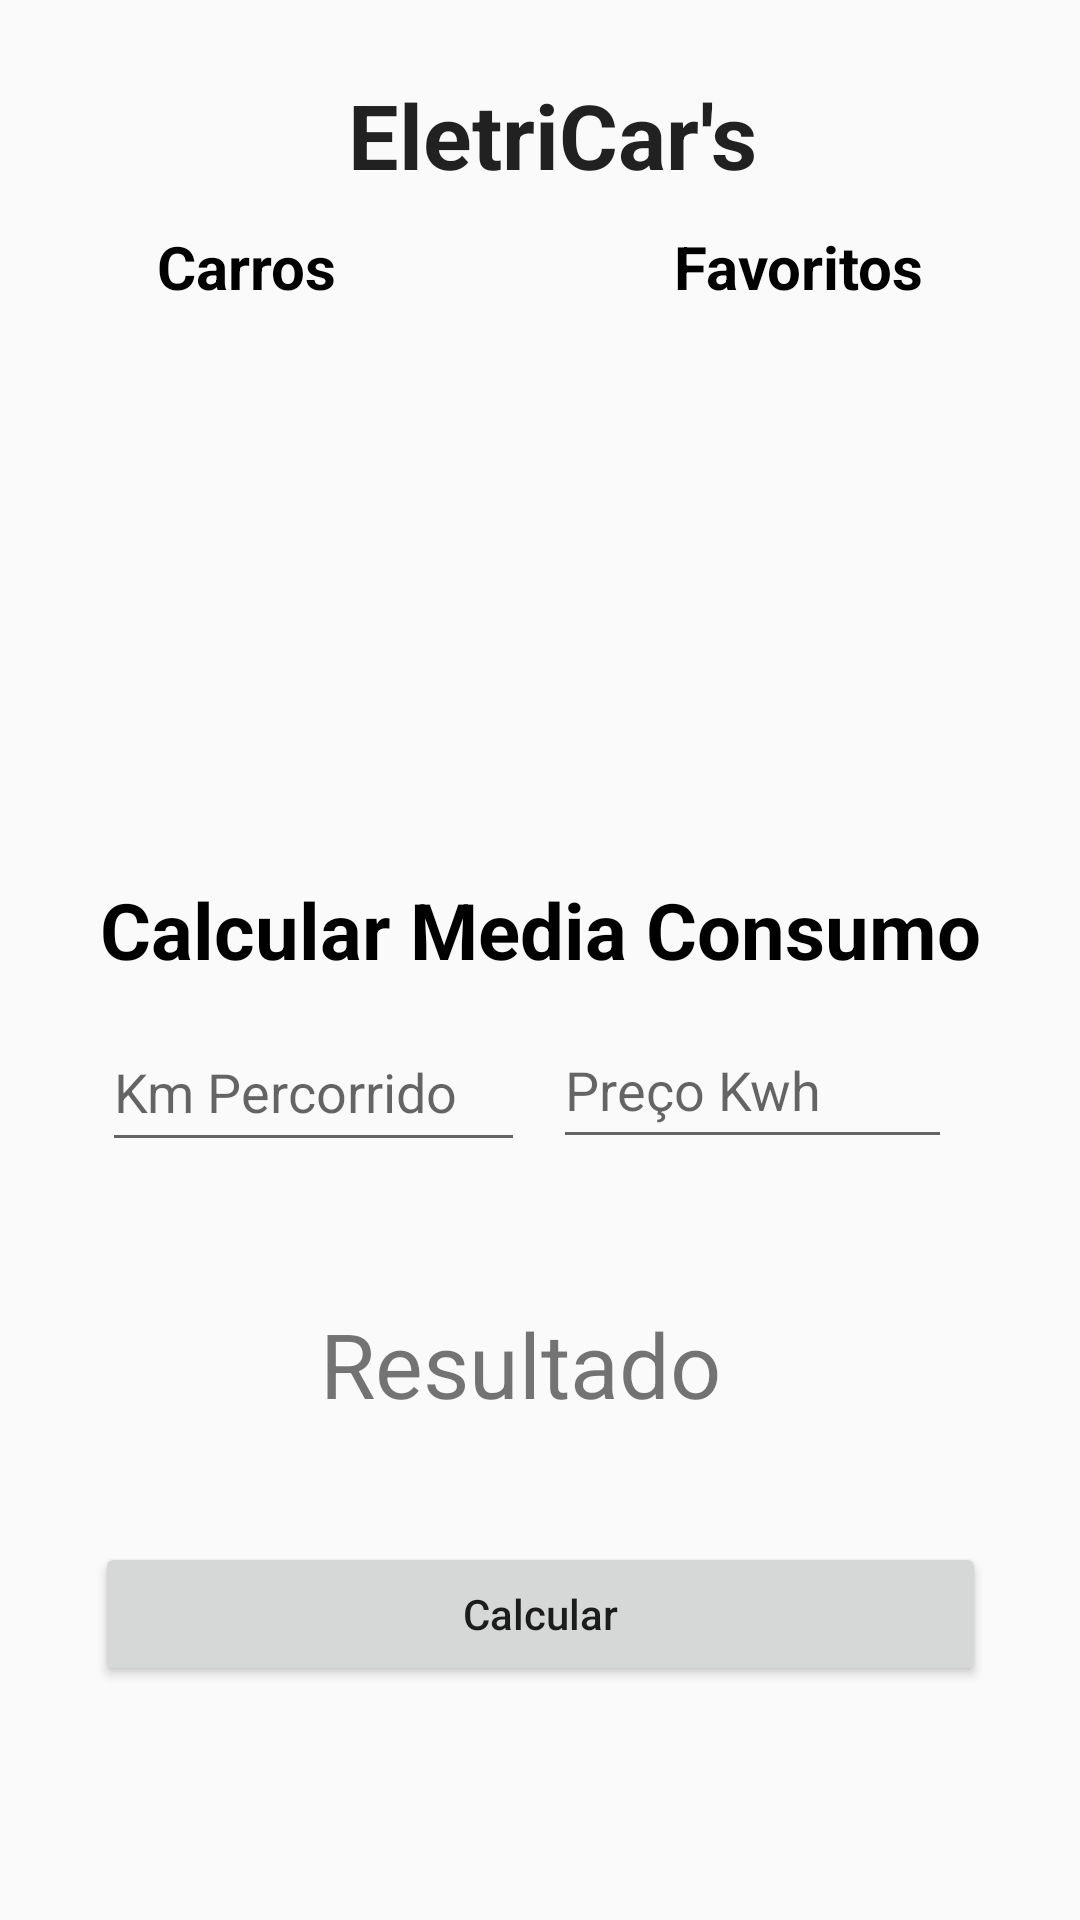

Here is an Android app screen rendered from its layout file. Give the layout XML and the strings, colors and styles it references.
<!-- AndroidManifest.xml: activity theme Theme.AppCompat.Light.NoActionBar -->
<!-- res/layout/activity_calcular_autonomia.xml -->
<?xml version="1.0" encoding="utf-8"?>
<androidx.constraintlayout.widget.ConstraintLayout xmlns:android="http://schemas.android.com/apk/res/android"
    xmlns:app="http://schemas.android.com/apk/res-auto"
    xmlns:tools="http://schemas.android.com/tools"
    android:layout_width="match_parent"
    android:layout_height="match_parent">

    <TextView
        android:id="@+id/tv_titulo"
        style="@style/TextAppearance.MaterialComponents.Headline5"
        android:textStyle="bold"
        android:textSize="30sp"
        android:layout_width="180dp"
        android:layout_height="36dp"
        android:text="@string/eletricar_s"
        app:layout_constraintBottom_toBottomOf="parent"
        app:layout_constraintEnd_toEndOf="parent"
        app:layout_constraintHorizontal_bias="0.645"
        app:layout_constraintStart_toStartOf="parent"
        app:layout_constraintTop_toTopOf="parent"
        app:layout_constraintVertical_bias="0.041" />

    <TextView
        android:id="@+id/tv_favoritos"
        android:layout_width="wrap_content"
        android:layout_height="wrap_content"
        android:layout_marginEnd="52dp"
        android:text="@string/favoritos"
        android:textColor="@color/black"
        android:textStyle="bold"
        android:textSize="20sp"
        app:layout_constraintBottom_toTopOf="@+id/tv_img_car"
        app:layout_constraintEnd_toEndOf="parent"
        app:layout_constraintTop_toBottomOf="@+id/tv_titulo" />

    <ImageView
        android:id="@+id/tv_img_car"
        android:layout_width="337dp"
        android:layout_height="208dp"
        android:src="@drawable/bmw_i3"
        app:layout_constraintBottom_toBottomOf="parent"
        app:layout_constraintEnd_toEndOf="parent"
        app:layout_constraintStart_toStartOf="parent"
        app:layout_constraintTop_toBottomOf="@+id/tv_titulo"
        app:layout_constraintVertical_bias="0.151" />

    <TextView
        android:id="@+id/tv_carros"
        android:layout_width="wrap_content"
        android:layout_height="wrap_content"
        android:text="@string/carros"
        android:textColor="@color/black"
        android:textSize="20sp"
        android:textStyle="bold"
        app:layout_constraintBottom_toTopOf="@+id/tv_img_car"
        app:layout_constraintEnd_toStartOf="@+id/tv_favoritos"
        app:layout_constraintHorizontal_bias="0.317"
        app:layout_constraintStart_toStartOf="parent"
        app:layout_constraintTop_toBottomOf="@+id/tv_titulo" />

    <TextView
        android:id="@+id/tv_titulo_mediaCOnsumo"
        android:layout_width="wrap_content"
        android:layout_height="wrap_content"
        android:layout_marginTop="77dp"
        android:text="Calcular Media Consumo"
        android:textColor="@color/black"
        android:textSize="26sp"
        android:textStyle="bold"
        app:layout_constraintBottom_toBottomOf="parent"
        app:layout_constraintEnd_toEndOf="parent"
        app:layout_constraintStart_toStartOf="parent"
        app:layout_constraintTop_toTopOf="parent"
        app:layout_constraintVertical_bias="0.408" />

    <EditText
        android:id="@+id/et_preco_kwh"
        android:layout_width="133dp"
        android:layout_height="49dp"
        android:ems="10"
        android:hint="@string/preco_kwh"
        android:inputType="numberDecimal"
        android:maxLength="10"
        app:layout_constraintBottom_toBottomOf="parent"
        app:layout_constraintEnd_toEndOf="parent"
        app:layout_constraintHorizontal_bias="0.812"
        app:layout_constraintStart_toStartOf="parent"
        app:layout_constraintTop_toTopOf="parent"
        app:layout_constraintVertical_bias="0.571" />

    <EditText
        android:id="@+id/et_km_percorrido"
        android:layout_width="141dp"
        android:layout_height="50dp"
        android:ems="10"
        android:hint="@string/km_percorrido"
        android:inputType="numberDecimal"
        android:maxLength="10"
        app:layout_constraintBottom_toBottomOf="parent"
        app:layout_constraintEnd_toEndOf="parent"
        app:layout_constraintHorizontal_bias="0.155"
        app:layout_constraintStart_toStartOf="parent"
        app:layout_constraintTop_toTopOf="parent"
        app:layout_constraintVertical_bias="0.572" />

    <TextView
        android:id="@+id/et_resultadokmpreco"
        android:layout_width="147dp"
        android:layout_height="46dp"
        android:text="Resultado"
        android:textSize="30sp"
        app:layout_constraintBottom_toBottomOf="parent"
        app:layout_constraintEnd_toEndOf="parent"
        app:layout_constraintStart_toStartOf="parent"
        app:layout_constraintTop_toTopOf="parent"
        app:layout_constraintVertical_bias="0.731" />

    <Button
        android:id="@+id/btn_calcular"
        android:layout_width="297dp"
        android:layout_height="48dp"
        android:inputType="number"
        android:maxLength="10"
        android:text="@string/calcular"
        app:layout_constraintBottom_toBottomOf="parent"
        app:layout_constraintEnd_toEndOf="parent"
        app:layout_constraintStart_toStartOf="parent"
        app:layout_constraintTop_toTopOf="parent"
        app:layout_constraintVertical_bias="0.868" />

    <ImageView
        android:id="@+id/iv_close"
        android:layout_width="wrap_content"
        android:layout_height="wrap_content"
        android:background="?attr/selectableItemBackgroundBorderless"
        android:layout_marginStart="16dp"
        android:layout_marginTop="16dp"
        android:layout_marginEnd="16dp"
        android:layout_marginBottom="16dp"
        app:layout_constraintBottom_toBottomOf="parent"
        app:layout_constraintEnd_toEndOf="parent"
        app:layout_constraintHorizontal_bias="0.987"
        app:layout_constraintStart_toStartOf="parent"
        app:layout_constraintTop_toTopOf="parent"
        app:layout_constraintVertical_bias="0.007"
        app:srcCompat="@drawable/ic_close" />


</androidx.constraintlayout.widget.ConstraintLayout>
<!-- resources referenced by this layout -->
<resources>
  <color name="black">#FF000000</color>
  <string name="calcular">Calcular</string>
  <string name="carros">Carros</string>
  <string name="eletricar_s">EletriCar\'s</string>
  <string name="favoritos">Favoritos</string>
  <string name="km_percorrido">Km Percorrido</string>
  <string name="preco_kwh">Preço Kwh</string>
</resources>
